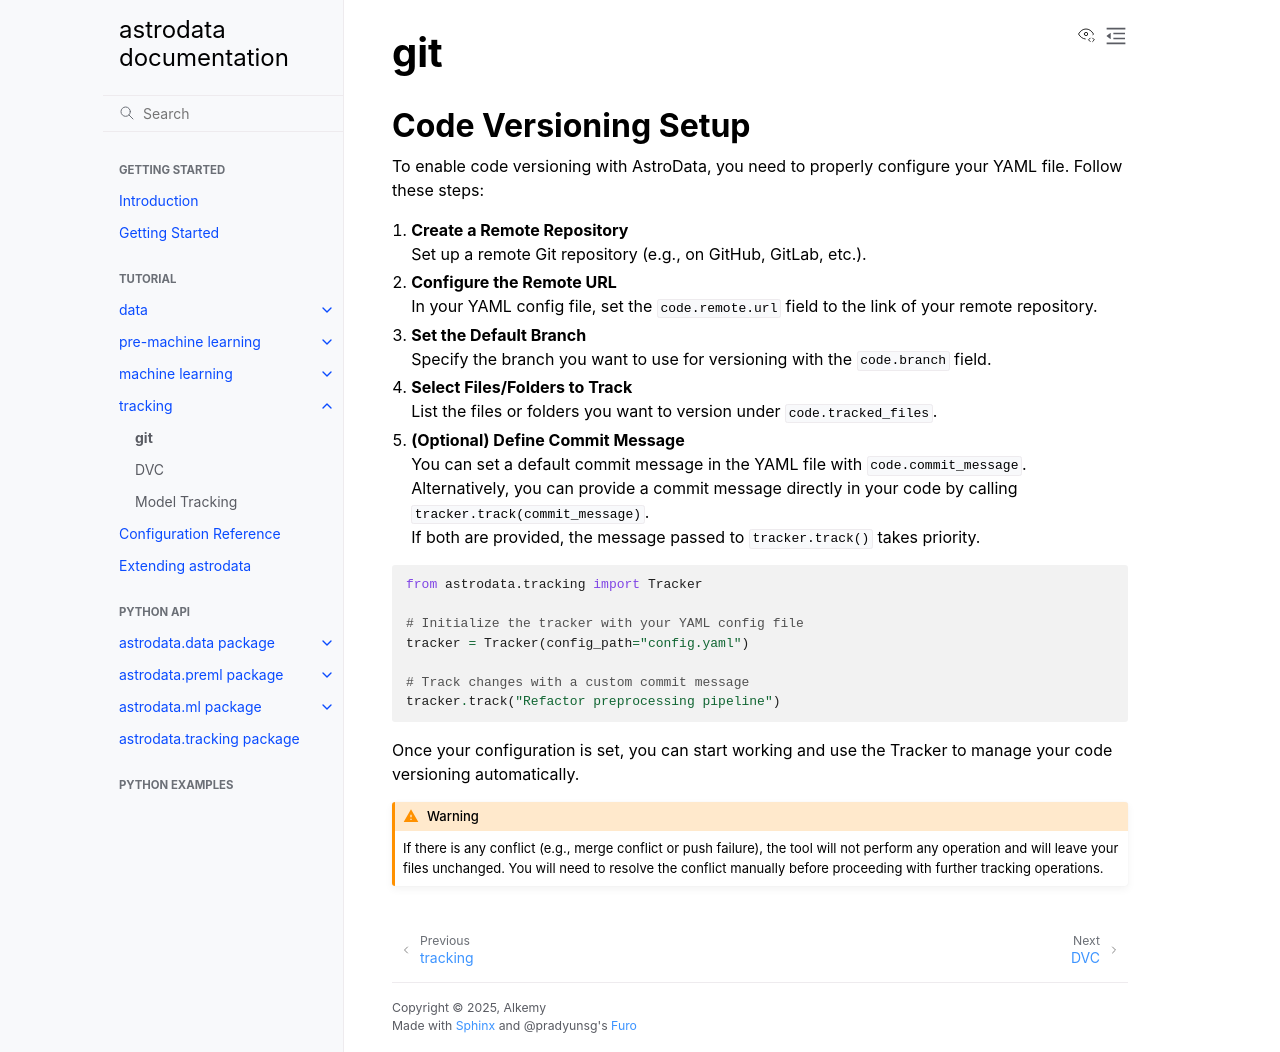

repository: Astrodata-project/astrodata · page: tutorial/tracking.git.html · generator: sphinx

# git

## Code Versioning Setup

To enable code versioning with AstroData, you need to properly configure your YAML file. Follow these steps:

1. **Create a Remote Repository**  
   Set up a remote Git repository (e.g., on GitHub, GitLab, etc.).

2. **Configure the Remote URL**  
   In your YAML config file, set the `code.remote.url` field to the link of your remote repository.

3. **Set the Default Branch**  
   Specify the branch you want to use for versioning with the `code.branch` field.

4. **Select Files/Folders to Track**  
   List the files or folders you want to version under `code.tracked_files`.

5. **(Optional) Define Commit Message**  
   You can set a default commit message in the YAML file with `code.commit_message`.  
   Alternatively, you can provide a commit message directly in your code by calling `tracker.track(commit_message)`.  
   If both are provided, the message passed to `tracker.track()` takes priority.
  ```python
  from astrodata.tracking import Tracker

  # Initialize the tracker with your YAML config file
  tracker = Tracker(config_path="config.yaml")

  # Track changes with a custom commit message
  tracker.track("Refactor preprocessing pipeline")
  ```

Once your configuration is set, you can start working and use the Tracker to manage your code versioning automatically.
```{warning}
If there is any conflict (e.g., merge conflict or push failure), the tool will not perform any operation and will leave your files unchanged. You will need to resolve the conflict manually before proceeding with further tracking operations.
```
